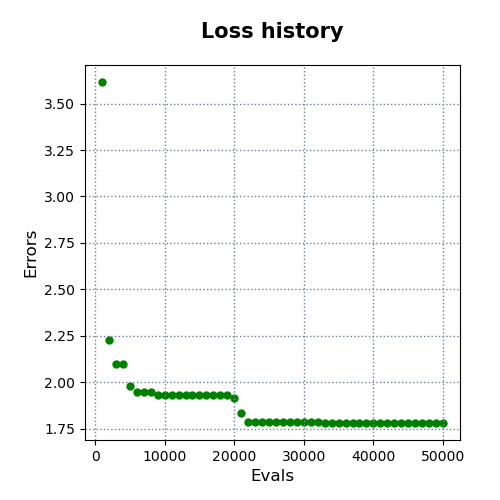

The table this chart was drawn from, first rows:
evals, errors
1000, 3.616
2000, 2.227
3000, 2.101
4000, 2.101
5000, 1.978
6000, 1.949
7000, 1.949
8000, 1.949
9000, 1.934
10000, 1.934
11000, 1.934
12000, 1.934
13000, 1.934
14000, 1.934
15000, 1.934
16000, 1.934
17000, 1.934
18000, 1.934
19000, 1.934
20000, 1.914
21000, 1.836
22000, 1.786
23000, 1.786
24000, 1.786
25000, 1.786
26000, 1.786
27000, 1.786
28000, 1.786
29000, 1.786
30000, 1.786
31000, 1.786
32000, 1.786
33000, 1.781
34000, 1.781
35000, 1.781
36000, 1.781
37000, 1.781
38000, 1.781
39000, 1.781
40000, 1.781
41000, 1.781
42000, 1.781
43000, 1.781
44000, 1.781
45000, 1.781
46000, 1.781
47000, 1.781
48000, 1.781
49000, 1.781
50000, 1.781
